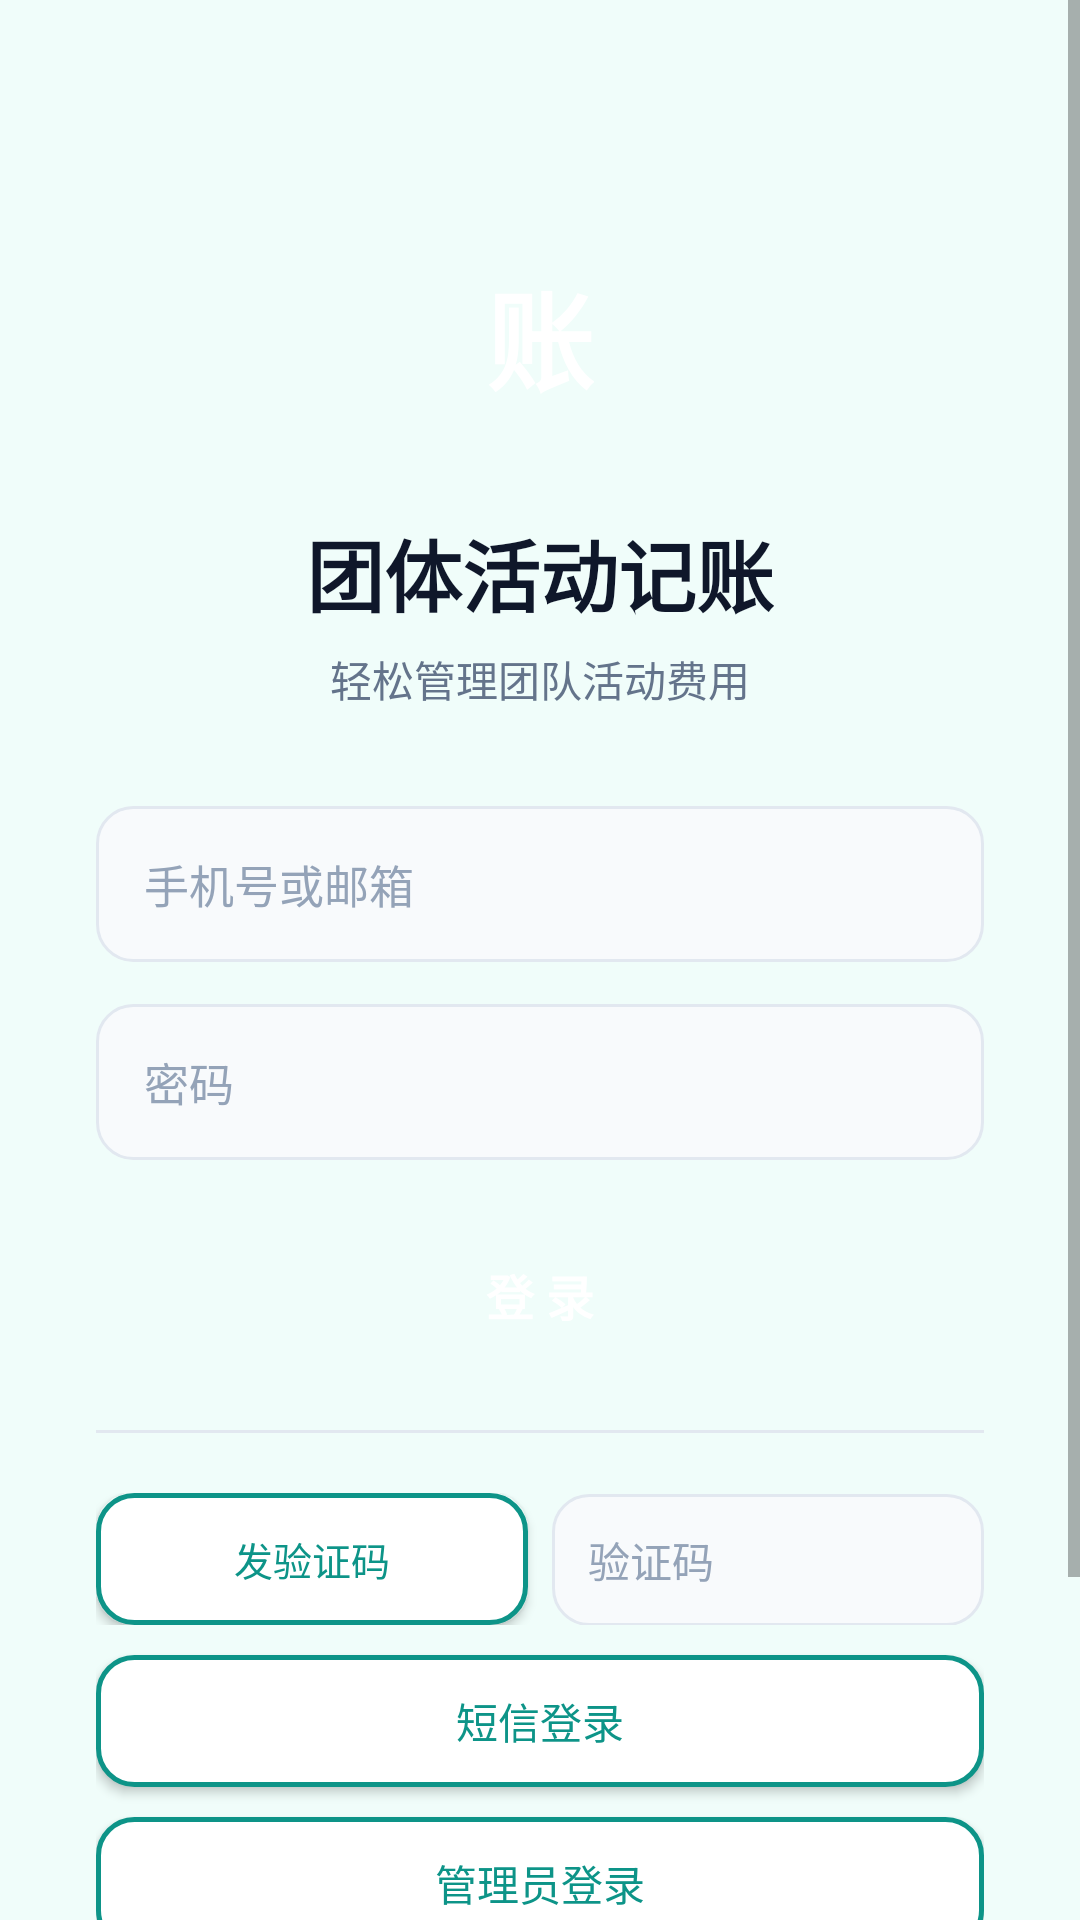

The Android layout XML behind this screen, and the referenced resources:
<!-- AndroidManifest.xml: application theme AppTheme -->
<!-- res/layout/activity_login.xml -->
<?xml version="1.0" encoding="utf-8"?>
<ScrollView xmlns:android="http://schemas.android.com/apk/res/android"
    android:layout_width="match_parent"
    android:layout_height="match_parent"
    android:background="@color/background"
    android:fillViewport="true">

    <LinearLayout
        android:layout_width="match_parent"
        android:layout_height="wrap_content"
        android:gravity="center_horizontal"
        android:orientation="vertical"
        android:padding="32dp">

        
        <LinearLayout
            android:layout_width="80dp"
            android:layout_height="80dp"
            android:layout_marginTop="40dp"
            android:background="@drawable/bg_button_primary"
            android:gravity="center"
            android:orientation="vertical">

            <TextView
                android:layout_width="wrap_content"
                android:layout_height="wrap_content"
                android:text="账"
                android:textColor="@color/text_on_primary"
                android:textSize="36sp"
                android:textStyle="bold" />
        </LinearLayout>

        <TextView
            android:layout_width="wrap_content"
            android:layout_height="wrap_content"
            android:layout_marginTop="20dp"
            android:text="团体活动记账"
            android:textColor="@color/text_primary"
            android:textSize="26sp"
            android:textStyle="bold" />

        <TextView
            android:layout_width="wrap_content"
            android:layout_height="wrap_content"
            android:layout_marginTop="6dp"
            android:text="轻松管理团队活动费用"
            android:textColor="@color/text_secondary"
            android:textSize="14sp" />

        
        <LinearLayout
            android:layout_width="match_parent"
            android:layout_height="wrap_content"
            android:layout_marginTop="32dp"
            android:background="@drawable/bg_card"
            android:elevation="4dp"
            android:orientation="vertical">

            <EditText
                android:id="@+id/accountInput"
                android:layout_width="match_parent"
                android:layout_height="52dp"
                android:background="@drawable/bg_input"
                android:hint="手机号或邮箱"
                android:inputType="textEmailAddress"
                android:paddingStart="16dp"
                android:paddingEnd="16dp"
                android:textColor="@color/text_primary"
                android:textColorHint="@color/text_hint"
                android:textSize="15sp" />

            <EditText
                android:id="@+id/passwordInput"
                android:layout_width="match_parent"
                android:layout_height="52dp"
                android:layout_marginTop="14dp"
                android:background="@drawable/bg_input"
                android:hint="密码"
                android:inputType="textPassword"
                android:paddingStart="16dp"
                android:paddingEnd="16dp"
                android:textColor="@color/text_primary"
                android:textColorHint="@color/text_hint"
                android:textSize="15sp" />

            <Button
                android:id="@+id/loginButton"
                android:layout_width="match_parent"
                android:layout_height="50dp"
                android:layout_marginTop="20dp"
                android:background="@drawable/bg_button_primary"
                android:text="登 录"
                android:textColor="@color/text_on_primary"
                android:textSize="16sp"
                android:textStyle="bold" />

            <View
                android:layout_width="match_parent"
                android:layout_height="1dp"
                android:layout_marginTop="20dp"
                android:layout_marginBottom="20dp"
                android:background="@color/divider" />

            <LinearLayout
                android:layout_width="match_parent"
                android:layout_height="wrap_content"
                android:orientation="horizontal">

                <Button
                    android:id="@+id/sendSmsButton"
                    android:layout_width="0dp"
                    android:layout_height="44dp"
                    android:layout_marginEnd="8dp"
                    android:layout_weight="1"
                    android:background="@drawable/bg_button_secondary"
                    android:text="发验证码"
                    android:textColor="@color/primary"
                    android:textSize="13sp" />

                <EditText
                    android:id="@+id/smsCodeInput"
                    android:layout_width="0dp"
                    android:layout_height="44dp"
                    android:layout_weight="1"
                    android:background="@drawable/bg_input"
                    android:hint="验证码"
                    android:inputType="number"
                    android:paddingStart="12dp"
                    android:paddingEnd="12dp"
                    android:textColor="@color/text_primary"
                    android:textColorHint="@color/text_hint"
                    android:textSize="14sp" />
            </LinearLayout>

            <Button
                android:id="@+id/smsLoginButton"
                android:layout_width="match_parent"
                android:layout_height="44dp"
                android:layout_marginTop="10dp"
                android:background="@drawable/bg_button_secondary"
                android:text="短信登录"
                android:textColor="@color/primary"
                android:textSize="14sp" />

            <Button
                android:id="@+id/adminLoginButton"
                android:layout_width="match_parent"
                android:layout_height="44dp"
                android:layout_marginTop="10dp"
                android:background="@drawable/bg_button_secondary"
                android:text="管理员登录"
                android:textColor="@color/primary"
                android:textSize="14sp" />
        </LinearLayout>

        
        <LinearLayout
            android:layout_width="match_parent"
            android:layout_height="wrap_content"
            android:layout_marginTop="20dp"
            android:gravity="center"
            android:orientation="horizontal">

            <Button
                android:id="@+id/registerButton"
                android:layout_width="0dp"
                android:layout_height="44dp"
                android:layout_marginEnd="8dp"
                android:layout_weight="1"
                android:background="@android:color/transparent"
                android:text="注册新用户"
                android:textColor="@color/primary"
                android:textSize="14sp" />

            <View
                android:layout_width="1dp"
                android:layout_height="20dp"
                android:background="@color/divider" />

            <Button
                android:id="@+id/forgotPasswordButton"
                android:layout_width="0dp"
                android:layout_height="44dp"
                android:layout_marginStart="8dp"
                android:layout_weight="1"
                android:background="@android:color/transparent"
                android:text="忘记密码"
                android:textColor="@color/primary"
                android:textSize="14sp" />
        </LinearLayout>

        <TextView
            android:id="@+id/statusText"
            android:layout_width="match_parent"
            android:layout_height="wrap_content"
            android:layout_marginTop="16dp"
            android:gravity="center"
            android:textColor="@color/text_secondary"
            android:textSize="13sp" />
    </LinearLayout>
</ScrollView>
<!-- resources referenced by this layout -->
<resources>
  <color name="background">#F0FDFA</color>
  <color name="divider">#E2E8F0</color>
  <color name="primary">#0D9488</color>
  <color name="text_hint">#94A3B8</color>
  <color name="text_on_primary">#FFFFFF</color>
  <color name="text_primary">#0F172A</color>
  <color name="text_secondary">#64748B</color>
  <!-- drawable bg_button_secondary (drawable) -->
  <?xml version="1.0" encoding="utf-8"?>
  <shape xmlns:android="http://schemas.android.com/apk/res/android"
      android:shape="rectangle">
      <solid android:color="@color/surface" />
      <corners android:radius="12dp" />
      <stroke
          android:width="1.5dp"
          android:color="@color/primary" />
  </shape>
  <!-- drawable bg_input (drawable) -->
  <?xml version="1.0" encoding="utf-8"?>
  <shape xmlns:android="http://schemas.android.com/apk/res/android"
      android:shape="rectangle">
      <solid android:color="@color/input_background" />
      <corners android:radius="12dp" />
      <stroke
          android:width="1dp"
          android:color="@color/divider" />
  </shape>
  <style name="AppTheme" parent="android:style/Theme.Material.Light.NoActionBar">
          <item name="android:fontFamily">sans-serif</item>
          <item name="android:windowLightStatusBar">true</item>
          <item name="android:statusBarColor">@color/background</item>
          <item name="android:navigationBarColor">@color/background</item>
          <item name="android:colorPrimary">@color/primary</item>
          <item name="android:colorPrimaryDark">@color/primary_dark</item>
          <item name="android:colorAccent">@color/accent</item>
      </style>
  <color name="surface">#FFFFFF</color>
  <color name="input_background">#F8FAFC</color>
  <color name="primary_dark">#0F766E</color>
  <color name="accent">#F59E0B</color>
</resources>
